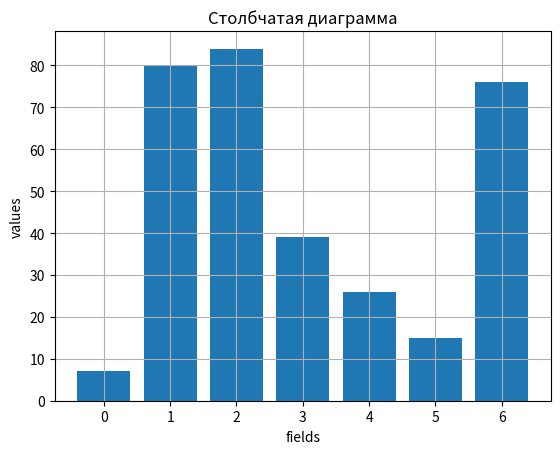

The script that saved this image:
import matplotlib.pyplot as plt
from random import randint

plt.title('Столбчатая диаграмма')
plt.ylabel('values')
plt.xlabel('fields')
plt.grid()

fields = [0, 1, 2, 3, 4, 5, 6]
values = []
for _ in fields:
    values.append(randint(1, 100))
plt.bar(fields, values)

plt.show()
